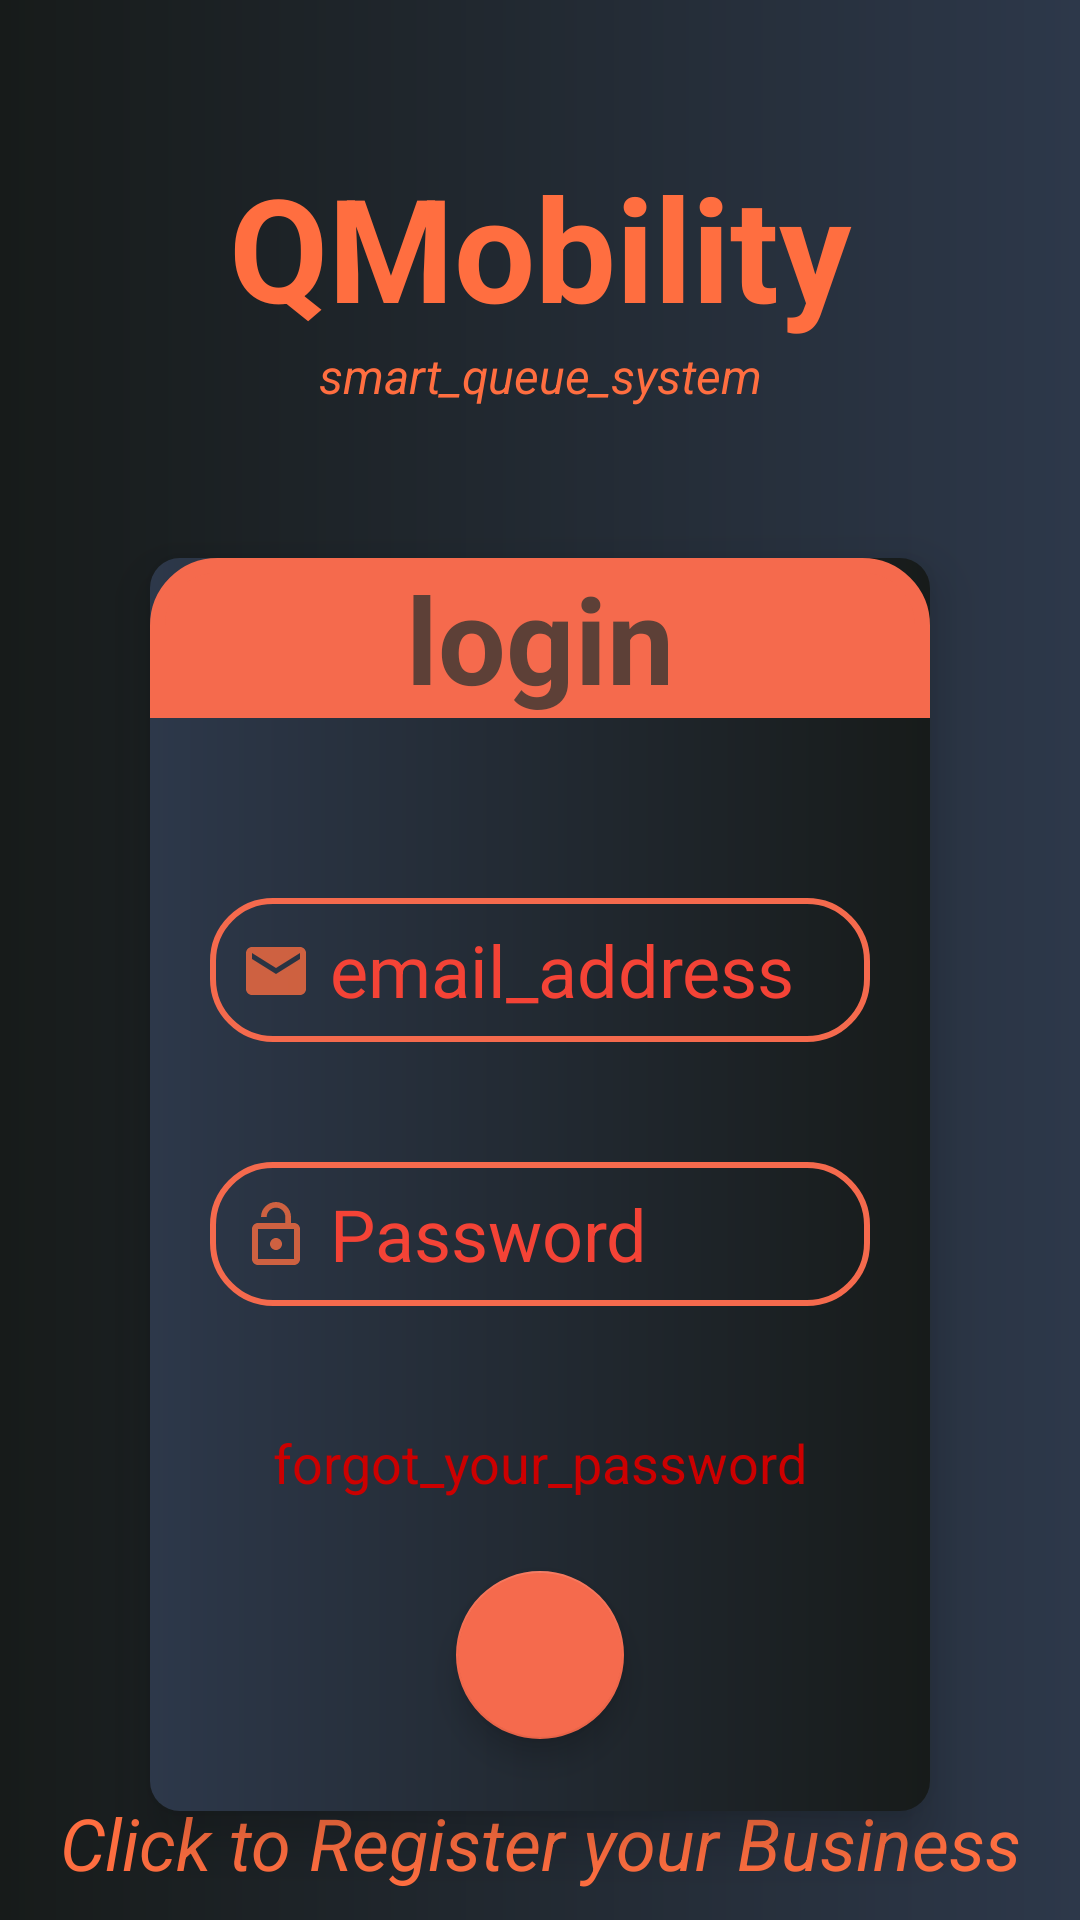

Write the Android layout XML for this screen, with the resource values it uses.
<!-- AndroidManifest.xml: application theme Theme.QMobilityBusiness -->
<!-- res/layout/activity_login.xml -->
<?xml version="1.0" encoding="utf-8"?>
<androidx.constraintlayout.widget.ConstraintLayout xmlns:android="http://schemas.android.com/apk/res/android"
    xmlns:app="http://schemas.android.com/apk/res-auto"
    xmlns:tools="http://schemas.android.com/tools"
    android:layout_width="match_parent"
    android:layout_height="match_parent"
    android:background="@drawable/gradient_background"
    tools:context=".LoginActivity">

    <TextView
        android:id="@+id/businessNameManageEmployeesHeaderTextView"
        android:layout_width="wrap_content"
        android:layout_height="wrap_content"
        android:layout_marginTop="50dp"
        android:text="QMobility"
        android:textColor="#FF6E40"
        android:textSize="48sp"
        android:textStyle="bold"
        app:layout_constraintEnd_toEndOf="parent"
        app:layout_constraintStart_toStartOf="parent"
        app:layout_constraintTop_toTopOf="parent" />

    <TextView
        android:id="@+id/smallHeaderTextView"
        android:layout_width="wrap_content"
        android:layout_height="wrap_content"
        android:text="@string/smart_queue_system"
        android:textColor="#FF6E40"
        android:textSize="16sp"
        android:textStyle="italic"
        app:layout_constraintEnd_toEndOf="@+id/businessNameManageEmployeesHeaderTextView"
        app:layout_constraintStart_toStartOf="@+id/businessNameManageEmployeesHeaderTextView"
        app:layout_constraintTop_toBottomOf="@+id/businessNameManageEmployeesHeaderTextView" />

    <androidx.constraintlayout.widget.ConstraintLayout
        android:id="@+id/constraintLayout"
        android:layout_width="0dp"
        android:layout_height="wrap_content"
        android:layout_marginStart="50dp"
        android:layout_marginTop="50dp"
        android:layout_marginEnd="50dp"
        android:background="@drawable/inner_layout_bg"
        android:elevation="10dp"
        app:layout_constraintEnd_toEndOf="parent"
        app:layout_constraintStart_toStartOf="parent"
        app:layout_constraintTop_toBottomOf="@+id/smallHeaderTextView">

        <TextView
            android:id="@+id/loginTextView"
            android:layout_width="0dp"
            android:layout_height="wrap_content"
            android:background="@drawable/textview_corners"
            android:text="@string/login"
            android:textAlignment="center"
            android:textColor="#5D4037"
            android:textSize="40sp"
            android:textStyle="bold"
            app:layout_constraintEnd_toEndOf="parent"
            app:layout_constraintStart_toStartOf="parent"
            app:layout_constraintTop_toTopOf="parent" />

        <EditText
            android:id="@+id/emailAddressLoginEditText"
            android:layout_width="0dp"
            android:layout_height="48dp"
            android:layout_marginStart="20dp"
            android:layout_marginTop="60dp"
            android:layout_marginEnd="20dp"
            android:autofillHints=""
            android:background="@drawable/edit_text_corners"
            android:ems="10"
            android:hint="@string/email_address"
            android:inputType="textEmailAddress"
            android:paddingStart="40dp"
            android:paddingEnd="1dp"
            android:textColor="@color/white"
            android:textColorHint="#F44336"
            android:textSize="24sp"
            app:layout_constraintEnd_toEndOf="parent"
            app:layout_constraintHorizontal_bias="1.0"
            app:layout_constraintStart_toStartOf="parent"
            app:layout_constraintTop_toBottomOf="@+id/loginTextView"
            tools:ignore="TextContrastCheck,TextContrastCheck" />

        <ImageView
            android:id="@+id/emailIcon"
            android:layout_width="wrap_content"
            android:layout_height="wrap_content"
            android:layout_marginStart="10dp"
            android:contentDescription="@string/emailicon"
            app:layout_constraintBottom_toBottomOf="@+id/emailAddressLoginEditText"
            app:layout_constraintStart_toStartOf="@+id/emailAddressLoginEditText"
            app:layout_constraintTop_toTopOf="@+id/emailAddressLoginEditText"
            app:layout_constraintVertical_bias="0.517"
            app:srcCompat="@drawable/ic_baseline_email_icon_orange" />

        <EditText
            android:id="@+id/passwordLoginEditText"
            android:layout_width="0dp"
            android:layout_height="48dp"
            android:layout_marginStart="20dp"
            android:layout_marginTop="40dp"
            android:layout_marginEnd="20dp"
            android:autofillHints=""
            android:background="@drawable/edit_text_corners"
            android:ems="10"
            android:hint="@string/password"
            android:inputType="textPassword"
            android:paddingStart="40dp"
            android:paddingEnd="1dp"
            android:textColor="@color/white"
            android:textColorHint="#F44336"
            android:textSize="24sp"
            app:layout_constraintEnd_toEndOf="parent"
            app:layout_constraintHorizontal_bias="1.0"
            app:layout_constraintStart_toStartOf="parent"
            app:layout_constraintTop_toBottomOf="@+id/emailAddressLoginEditText"
            tools:ignore="TextContrastCheck" />

        <ImageView
            android:id="@+id/passwordIcon"
            android:layout_width="wrap_content"
            android:layout_height="wrap_content"
            android:layout_marginStart="10dp"
            android:contentDescription="@string/passwordicon"
            app:layout_constraintBottom_toBottomOf="@+id/passwordLoginEditText"
            app:layout_constraintStart_toStartOf="@+id/passwordLoginEditText"
            app:layout_constraintTop_toTopOf="@+id/passwordLoginEditText"
            app:layout_constraintVertical_bias="0.517"
            app:srcCompat="@drawable/ic_baseline_lock_open_24" />

        <TextView
            android:id="@+id/forgotPasswordTextView"
            android:layout_width="wrap_content"
            android:layout_height="wrap_content"
            android:layout_marginTop="40dp"
            android:text="@string/forgot_your_password"
            android:textColor="@android:color/holo_red_dark"
            android:textSize="18sp"
            app:layout_constraintEnd_toEndOf="parent"
            app:layout_constraintStart_toStartOf="parent"
            app:layout_constraintTop_toBottomOf="@+id/passwordLoginEditText" />

        <com.google.android.material.floatingactionbutton.FloatingActionButton
            android:id="@+id/registerUserButton"
            android:layout_width="wrap_content"
            android:layout_height="wrap_content"
            android:layout_marginTop="24dp"
            android:layout_marginBottom="24dp"
            android:contentDescription="@string/login"
            android:focusable="true"
            android:onClick="loginButtonClicked"
            app:backgroundTint="#f56a4d"
            app:layout_constraintBottom_toBottomOf="parent"
            app:layout_constraintEnd_toEndOf="parent"
            app:layout_constraintStart_toStartOf="parent"
            app:layout_constraintTop_toBottomOf="@+id/forgotPasswordTextView"
            app:srcCompat="@drawable/ic_next_white"
            tools:ignore="DuplicateSpeakableTextCheck" />

        <ProgressBar
            android:id="@+id/progressBar"
            style="?android:attr/progressBarStyle"
            android:layout_width="100dp"
            android:layout_height="100dp"
            android:visibility="gone"
            app:layout_constraintBottom_toBottomOf="parent"
            app:layout_constraintEnd_toEndOf="parent"
            app:layout_constraintStart_toStartOf="parent"
            app:layout_constraintTop_toTopOf="parent" />

    </androidx.constraintlayout.widget.ConstraintLayout>

    <TextView
        android:id="@+id/registerBusinessTextView"
        android:layout_width="wrap_content"
        android:layout_height="wrap_content"
        android:minHeight="48dp"
        android:onClick="RegisterBusinessActivity"
        android:text="@string/click_to_register_your_business"
        android:textColor="#FF6E40"
        android:textSize="24sp"
        android:textStyle="italic"
        app:layout_constraintBottom_toBottomOf="parent"
        app:layout_constraintEnd_toEndOf="parent"
        app:layout_constraintStart_toStartOf="parent"
        app:layout_constraintTop_toBottomOf="@+id/constraintLayout" />

</androidx.constraintlayout.widget.ConstraintLayout>
<!-- resources referenced by this layout -->
<resources>
  <!-- drawable edit_text_corners (drawable-v24) -->
  <?xml version="1.0" encoding="utf-8"?>
  <shape xmlns:android="http://schemas.android.com/apk/res/android"
      android:shape="rectangle"  >
  
      <stroke android:width="2dp" android:color="#f56a4d"/>
      <corners android:radius="20dp"/>
  </shape>
  <!-- drawable gradient_background (drawable-v24) -->
  <?xml version="1.0" encoding="utf-8"?>
  <shape xmlns:android="http://schemas.android.com/apk/res/android"
      android:shape="rectangle">
      <gradient
          android:startColor="#2d384a"
          android:endColor="#171b1a"
          android:angle="180"/>
  
  </shape>
  <!-- drawable ic_baseline_email_icon_orange (drawable) -->
  <vector android:alpha="0.77" android:height="24dp"
      android:tint="#FF6E40" android:viewportHeight="24"
      android:viewportWidth="24" android:width="24dp" xmlns:android="http://schemas.android.com/apk/res/android">
      <path android:fillColor="@android:color/white" android:pathData="M20,4L4,4c-1.1,0 -1.99,0.9 -1.99,2L2,18c0,1.1 0.9,2 2,2h16c1.1,0 2,-0.9 2,-2L22,6c0,-1.1 -0.9,-2 -2,-2zM20,8l-8,5 -8,-5L4,6l8,5 8,-5v2z"/>
  </vector>
  <!-- drawable ic_baseline_lock_open_24 (drawable) -->
  <vector android:alpha="0.77" android:height="24dp"
      android:tint="#FF6E40" android:viewportHeight="24"
      android:viewportWidth="24" android:width="24dp" xmlns:android="http://schemas.android.com/apk/res/android">
      <path android:fillColor="@android:color/white" android:pathData="M12,17c1.1,0 2,-0.9 2,-2s-0.9,-2 -2,-2 -2,0.9 -2,2 0.9,2 2,2zM18,8h-1L17,6c0,-2.76 -2.24,-5 -5,-5S7,3.24 7,6h1.9c0,-1.71 1.39,-3.1 3.1,-3.1 1.71,0 3.1,1.39 3.1,3.1v2L6,8c-1.1,0 -2,0.9 -2,2v10c0,1.1 0.9,2 2,2h12c1.1,0 2,-0.9 2,-2L20,10c0,-1.1 -0.9,-2 -2,-2zM18,20L6,20L6,10h12v10z"/>
  </vector>
  <!-- drawable inner_layout_bg (drawable) -->
  <?xml version="1.0" encoding="utf-8"?>
  <shape xmlns:android="http://schemas.android.com/apk/res/android"
      android:shape="rectangle">
      <gradient
          android:endColor="#2d384a"
          android:startColor="#171b1a"
          android:angle="180" />
      <corners android:radius="10dp" />
  </shape>
  <!-- drawable textview_corners (drawable-v24) -->
  <?xml version="1.0" encoding="utf-8"?>
  <shape xmlns:android="http://schemas.android.com/apk/res/android"
      android:shape="rectangle" android:tint="#f56a4d">
  
      <stroke
          android:width="5dp"
          android:color="#f56a4d" />
      <corners android:topLeftRadius="20dp" android:topRightRadius="20dp"/>
  </shape>
  <string name="click_to_register_your_business">Click to Register your Business</string>
  <string name="email_address">email_address</string>
  <string name="emailicon">emailIcon</string>
  <string name="forgot_your_password">forgot_your_password</string>
  <string name="login">login</string>
  <string name="password">Password</string>
  <string name="passwordicon">passwordIcon</string>
  <string name="smart_queue_system">smart_queue_system</string>
  <style name="Theme.QMobilityBusiness" parent="Theme.MaterialComponents.DayNight.NoActionBar">
          
          <item name="colorPrimary">#FF6E40</item>
          <item name="colorPrimaryVariant">#f56a4d</item>
          <item name="colorOnPrimary">@color/white</item>
          
          <item name="colorSecondary">@color/teal_200</item>
          <item name="colorSecondaryVariant">@color/teal_700</item>
          <item name="colorOnSecondary">@color/black</item>
          
          <item name="android:statusBarColor">#FF6E40</item>
          
      </style>
  <!-- not gathered from this repository: default colours our renderer supplied (Android Studio template values) -->
  <color name="teal_200">#FF03DAC5</color>
  <color name="teal_700">#FF018786</color>
  <color name="black">#FF000000</color>
  <color name="white">#FFFFFFFF</color>
</resources>
